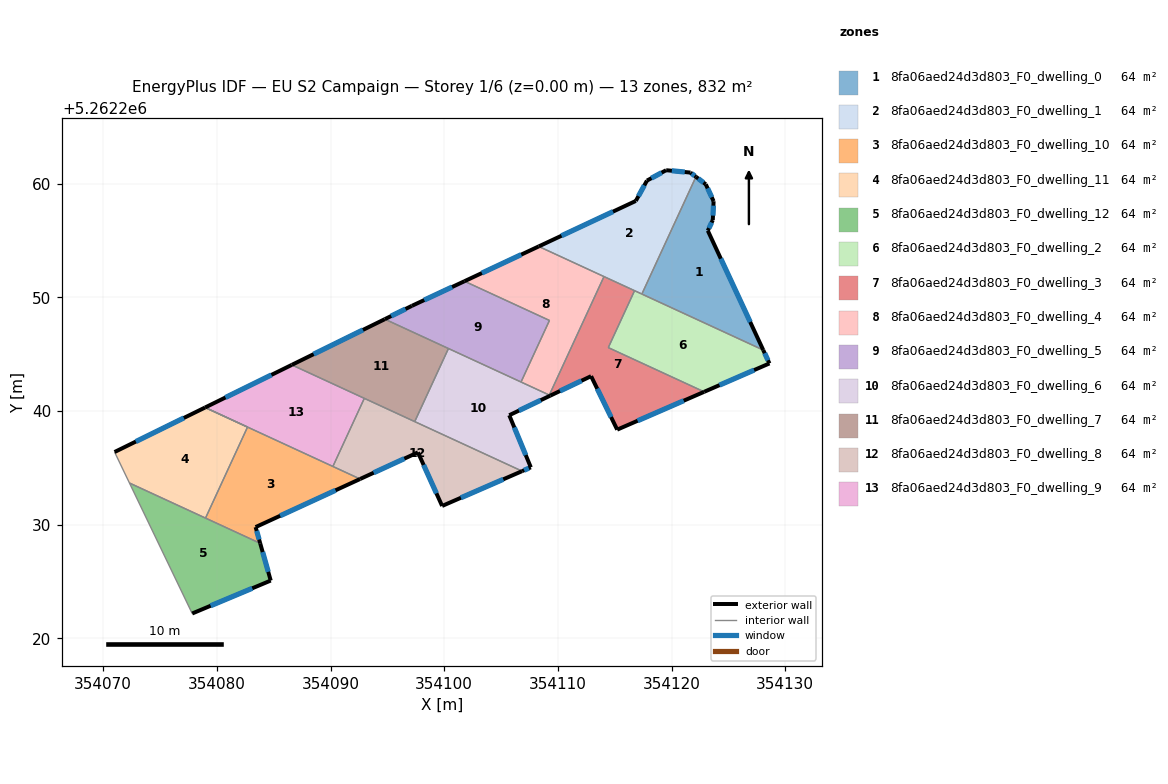
=== STOREY PLAN SPEC (per zone: floor XY polygon, exterior-wall plan segments, windows/doors) ===
zone 1: 8fa06aed24d3d803_F0_dwelling_0  (64.0 m²)
  floor: (354123.69, 5262258.45) (354123.62, 5262256.80) (354123.18, 5262255.87) (354128.06, 5262245.36) (354117.38, 5262250.29) (354122.14, 5262260.60) (354123.01, 5262259.94)
  exterior wall: (354123.62, 5262256.80) – (354123.69, 5262258.45)  [1.7 m]
    window: (354123.64, 5262257.19) – (354123.68, 5262258.07)  [1.4 m²]
  exterior wall: (354123.18, 5262255.87) – (354123.62, 5262256.80)  [1.0 m]
    window: (354123.29, 5262256.08) – (354123.52, 5262256.58)  [0.9 m²]
  exterior wall: (354128.06, 5262245.36) – (354123.18, 5262255.87)  [11.6 m]
    window: (354126.91, 5262247.83) – (354124.33, 5262253.40)  [9.8 m²]
  exterior wall: (354123.01, 5262259.94) – (354122.14, 5262260.60)  [1.1 m]
    window: (354122.80, 5262260.10) – (354122.34, 5262260.45)  [0.9 m²]
  exterior wall: (354123.69, 5262258.45) – (354123.01, 5262259.94)  [1.6 m]
    window: (354123.53, 5262258.80) – (354123.17, 5262259.59)  [1.4 m²]
  interior walls: 2
zone 2: 8fa06aed24d3d803_F0_dwelling_1  (64.0 m²)
  floor: (354121.66, 5262260.97) (354122.14, 5262260.60) (354117.38, 5262250.29) (354108.31, 5262254.48) (354116.85, 5262258.48) (354117.83, 5262260.27) (354119.52, 5262261.18)
  exterior wall: (354122.14, 5262260.60) – (354121.66, 5262260.97)  [0.6 m]
    window: (354122.03, 5262260.69) – (354121.77, 5262260.89)  [0.5 m²]
  exterior wall: (354116.85, 5262258.48) – (354108.31, 5262254.48)  [9.4 m]
    window: (354114.84, 5262257.54) – (354110.31, 5262255.42)  [8.0 m²]
  exterior wall: (354117.83, 5262260.27) – (354116.85, 5262258.48)  [2.0 m]
    window: (354117.60, 5262259.85) – (354117.08, 5262258.90)  [1.7 m²]
  exterior wall: (354119.52, 5262261.18) – (354117.83, 5262260.27)  [1.9 m]
    window: (354119.12, 5262260.97) – (354118.23, 5262260.48)  [1.6 m²]
  exterior wall: (354121.66, 5262260.97) – (354119.52, 5262261.18)  [2.2 m]
    window: (354121.16, 5262261.02) – (354120.02, 5262261.13)  [1.8 m²]
  interior walls: 4
zone 3: 8fa06aed24d3d803_F0_dwelling_10  (64.0 m²)
  floor: (354092.60, 5262234.02) (354083.41, 5262229.79) (354083.81, 5262228.36) (354079.00, 5262230.58) (354082.70, 5262238.59) (354078.97, 5262240.31)
  exterior wall: (354083.41, 5262229.79) – (354092.60, 5262234.02)  [10.1 m]
    window: (354085.57, 5262230.78) – (354090.44, 5262233.03)  [8.5 m²]
  exterior wall: (354083.81, 5262228.36) – (354083.41, 5262229.79)  [1.5 m]
    window: (354083.72, 5262228.70) – (354083.50, 5262229.46)  [1.3 m²]
  interior walls: 5
zone 4: 8fa06aed24d3d803_F0_dwelling_11  (64.0 m²)
  floor: (354082.70, 5262238.59) (354079.00, 5262230.58) (354072.31, 5262233.67) (354071.00, 5262236.39) (354078.97, 5262240.31)
  exterior wall: (354078.97, 5262240.31) – (354071.00, 5262236.39)  [8.9 m]
    window: (354077.09, 5262239.39) – (354072.87, 5262237.31)  [7.5 m²]
  interior walls: 4
zone 5: 8fa06aed24d3d803_F0_dwelling_12  (64.0 m²)
  floor: (354083.81, 5262228.36) (354084.74, 5262225.09) (354077.83, 5262222.19) (354072.31, 5262233.67)
  exterior wall: (354084.74, 5262225.09) – (354083.81, 5262228.36)  [3.4 m]
    window: (354084.52, 5262225.86) – (354084.03, 5262227.59)  [2.9 m²]
  exterior wall: (354077.83, 5262222.19) – (354084.74, 5262225.09)  [7.5 m]
    window: (354079.45, 5262222.87) – (354083.11, 5262224.41)  [6.3 m²]
  interior walls: 3
zone 6: 8fa06aed24d3d803_F0_dwelling_2  (64.0 m²)
  floor: (354128.06, 5262245.36) (354128.60, 5262244.19) (354122.86, 5262241.69) (354114.43, 5262245.58) (354116.74, 5262250.59)
  exterior wall: (354128.60, 5262244.19) – (354128.06, 5262245.36)  [1.3 m]
    window: (354128.48, 5262244.46) – (354128.19, 5262245.09)  [1.1 m²]
  exterior wall: (354122.86, 5262241.69) – (354128.60, 5262244.19)  [6.3 m]
    window: (354124.21, 5262242.28) – (354127.26, 5262243.60)  [5.3 m²]
  interior walls: 4
zone 7: 8fa06aed24d3d803_F0_dwelling_3  (64.0 m²)
  floor: (354116.74, 5262250.59) (354114.43, 5262245.58) (354122.86, 5262241.69) (354115.21, 5262238.36) (354112.92, 5262243.07) (354109.34, 5262241.36) (354109.24, 5262241.40) (354114.05, 5262251.83)
  exterior wall: (354115.21, 5262238.36) – (354122.86, 5262241.69)  [8.3 m]
    window: (354117.01, 5262239.14) – (354121.07, 5262240.91)  [7.0 m²]
  exterior wall: (354112.92, 5262243.07) – (354115.21, 5262238.36)  [5.2 m]
    window: (354113.46, 5262241.96) – (354114.67, 5262239.47)  [4.4 m²]
  exterior wall: (354109.34, 5262241.36) – (354112.92, 5262243.07)  [4.0 m]
    window: (354110.18, 5262241.76) – (354112.08, 5262242.67)  [3.3 m²]
  interior walls: 5
zone 8: 8fa06aed24d3d803_F0_dwelling_4  (64.0 m²)
  floor: (354114.05, 5262251.83) (354109.24, 5262241.40) (354106.76, 5262242.55) (354109.25, 5262247.97) (354101.78, 5262251.42) (354108.31, 5262254.48)
  exterior wall: (354108.31, 5262254.48) – (354101.78, 5262251.42)  [7.2 m]
    window: (354106.77, 5262253.76) – (354103.31, 5262252.14)  [6.1 m²]
  interior walls: 5
zone 9: 8fa06aed24d3d803_F0_dwelling_5  (64.0 m²)
  floor: (354109.25, 5262247.97) (354106.76, 5262242.55) (354094.77, 5262248.08) (354097.16, 5262249.25) (354101.78, 5262251.42)
  exterior wall: (354101.78, 5262251.42) – (354097.16, 5262249.25)  [5.1 m]
    window: (354100.69, 5262250.91) – (354098.24, 5262249.76)  [4.3 m²]
  exterior wall: (354097.16, 5262249.25) – (354094.77, 5262248.08)  [2.7 m]
    window: (354096.60, 5262248.98) – (354095.33, 5262248.36)  [2.2 m²]
  interior walls: 4
zone 10: 8fa06aed24d3d803_F0_dwelling_6  (64.0 m²)
  floor: (354109.34, 5262241.36) (354105.72, 5262239.63) (354107.61, 5262235.05) (354106.85, 5262234.71) (354097.40, 5262239.07) (354100.37, 5262245.50)
  exterior wall: (354105.72, 5262239.63) – (354109.34, 5262241.36)  [4.0 m]
    window: (354106.57, 5262240.04) – (354108.49, 5262240.95)  [3.4 m²]
  exterior wall: (354107.61, 5262235.05) – (354105.72, 5262239.63)  [5.0 m]
    window: (354107.17, 5262236.12) – (354106.16, 5262238.55)  [4.2 m²]
  exterior wall: (354106.85, 5262234.71) – (354107.61, 5262235.05)  [0.8 m]
    window: (354107.03, 5262234.79) – (354107.43, 5262234.97)  [0.7 m²]
  interior walls: 5
zone 11: 8fa06aed24d3d803_F0_dwelling_7  (64.0 m²)
  floor: (354100.37, 5262245.50) (354097.40, 5262239.07) (354086.59, 5262244.06) (354094.77, 5262248.08)
  exterior wall: (354094.77, 5262248.08) – (354086.59, 5262244.06)  [9.1 m]
    window: (354092.85, 5262247.14) – (354088.51, 5262245.00)  [7.7 m²]
  interior walls: 4
zone 12: 8fa06aed24d3d803_F0_dwelling_8  (64.0 m²)
  floor: (354106.85, 5262234.71) (354099.81, 5262231.65) (354097.69, 5262236.36) (354092.60, 5262234.02) (354090.21, 5262235.12) (354092.97, 5262241.12)
  exterior wall: (354097.69, 5262236.36) – (354099.81, 5262231.65)  [5.2 m]
    window: (354098.19, 5262235.26) – (354099.31, 5262232.76)  [4.4 m²]
  exterior wall: (354092.60, 5262234.02) – (354097.69, 5262236.36)  [5.6 m]
    window: (354093.79, 5262234.57) – (354096.49, 5262235.81)  [4.7 m²]
  exterior wall: (354099.81, 5262231.65) – (354106.85, 5262234.71)  [7.7 m]
    window: (354101.47, 5262232.37) – (354105.19, 5262233.99)  [6.5 m²]
  interior walls: 4
zone 13: 8fa06aed24d3d803_F0_dwelling_9  (64.0 m²)
  floor: (354092.97, 5262241.12) (354090.21, 5262235.12) (354078.97, 5262240.31) (354086.59, 5262244.06)
  exterior wall: (354086.59, 5262244.06) – (354078.97, 5262240.31)  [8.5 m]
    window: (354084.80, 5262243.18) – (354080.76, 5262241.19)  [7.2 m²]
  interior walls: 3

=== DERIVED (storey summary) ===
Building: EU S2 Campaign
Storey: 1 of 6  (floor level z = 0.00 m)
Storey gross floor area: 832.2 m²
Zones on this storey: 13
  - 8fa06aed24d3d803_F0_dwelling_0: floor 64.0 m²; exterior wall 17.0 m (51.0 m²); 5 window(s) 14.3 m²; WWR 28.1%
  - 8fa06aed24d3d803_F0_dwelling_1: floor 64.0 m²; exterior wall 16.2 m (48.5 m²); 5 window(s) 13.6 m²; WWR 28.1%
  - 8fa06aed24d3d803_F0_dwelling_10: floor 64.0 m²; exterior wall 11.6 m (34.8 m²); 2 window(s) 9.8 m²; WWR 28.1%
  - 8fa06aed24d3d803_F0_dwelling_11: floor 64.0 m²; exterior wall 8.9 m (26.6 m²); 1 window(s) 7.5 m²; WWR 28.1%
  - 8fa06aed24d3d803_F0_dwelling_12: floor 64.0 m²; exterior wall 10.9 m (32.7 m²); 2 window(s) 9.2 m²; WWR 28.1%
  - 8fa06aed24d3d803_F0_dwelling_2: floor 64.0 m²; exterior wall 7.6 m (22.7 m²); 2 window(s) 6.4 m²; WWR 28.1%
  - 8fa06aed24d3d803_F0_dwelling_3: floor 64.0 m²; exterior wall 17.5 m (52.6 m²); 3 window(s) 14.8 m²; WWR 28.1%
  - 8fa06aed24d3d803_F0_dwelling_4: floor 64.0 m²; exterior wall 7.2 m (21.6 m²); 1 window(s) 6.1 m²; WWR 28.1%
  - 8fa06aed24d3d803_F0_dwelling_5: floor 64.0 m²; exterior wall 7.8 m (23.3 m²); 2 window(s) 6.5 m²; WWR 28.1%
  - 8fa06aed24d3d803_F0_dwelling_6: floor 64.0 m²; exterior wall 9.8 m (29.4 m²); 3 window(s) 8.3 m²; WWR 28.1%
  - 8fa06aed24d3d803_F0_dwelling_7: floor 64.0 m²; exterior wall 9.1 m (27.4 m²); 1 window(s) 7.7 m²; WWR 28.1%
  - 8fa06aed24d3d803_F0_dwelling_8: floor 64.0 m²; exterior wall 18.4 m (55.3 m²); 3 window(s) 15.6 m²; WWR 28.1%
  - 8fa06aed24d3d803_F0_dwelling_9: floor 64.0 m²; exterior wall 8.5 m (25.5 m²); 1 window(s) 7.2 m²; WWR 28.1%
Zone adjacency (shared interzone walls):
  - 8fa06aed24d3d803_F0_dwelling_0 ↔ 8fa06aed24d3d803_F0_dwelling_1
  - 8fa06aed24d3d803_F0_dwelling_0 ↔ 8fa06aed24d3d803_F0_dwelling_2
  - 8fa06aed24d3d803_F0_dwelling_1 ↔ 8fa06aed24d3d803_F0_dwelling_2
  - 8fa06aed24d3d803_F0_dwelling_1 ↔ 8fa06aed24d3d803_F0_dwelling_3
  - 8fa06aed24d3d803_F0_dwelling_1 ↔ 8fa06aed24d3d803_F0_dwelling_4
  - 8fa06aed24d3d803_F0_dwelling_10 ↔ 8fa06aed24d3d803_F0_dwelling_11
  - 8fa06aed24d3d803_F0_dwelling_10 ↔ 8fa06aed24d3d803_F0_dwelling_12
  - 8fa06aed24d3d803_F0_dwelling_10 ↔ 8fa06aed24d3d803_F0_dwelling_8
  - 8fa06aed24d3d803_F0_dwelling_10 ↔ 8fa06aed24d3d803_F0_dwelling_9
  - 8fa06aed24d3d803_F0_dwelling_11 ↔ 8fa06aed24d3d803_F0_dwelling_12
  - 8fa06aed24d3d803_F0_dwelling_2 ↔ 8fa06aed24d3d803_F0_dwelling_3
  - 8fa06aed24d3d803_F0_dwelling_3 ↔ 8fa06aed24d3d803_F0_dwelling_4
  - 8fa06aed24d3d803_F0_dwelling_3 ↔ 8fa06aed24d3d803_F0_dwelling_6
  - 8fa06aed24d3d803_F0_dwelling_4 ↔ 8fa06aed24d3d803_F0_dwelling_5
  - 8fa06aed24d3d803_F0_dwelling_4 ↔ 8fa06aed24d3d803_F0_dwelling_6
  - 8fa06aed24d3d803_F0_dwelling_5 ↔ 8fa06aed24d3d803_F0_dwelling_6
  - 8fa06aed24d3d803_F0_dwelling_5 ↔ 8fa06aed24d3d803_F0_dwelling_7
  - 8fa06aed24d3d803_F0_dwelling_6 ↔ 8fa06aed24d3d803_F0_dwelling_7
  - 8fa06aed24d3d803_F0_dwelling_6 ↔ 8fa06aed24d3d803_F0_dwelling_8
  - 8fa06aed24d3d803_F0_dwelling_7 ↔ 8fa06aed24d3d803_F0_dwelling_8
  - 8fa06aed24d3d803_F0_dwelling_7 ↔ 8fa06aed24d3d803_F0_dwelling_9
  - 8fa06aed24d3d803_F0_dwelling_8 ↔ 8fa06aed24d3d803_F0_dwelling_9